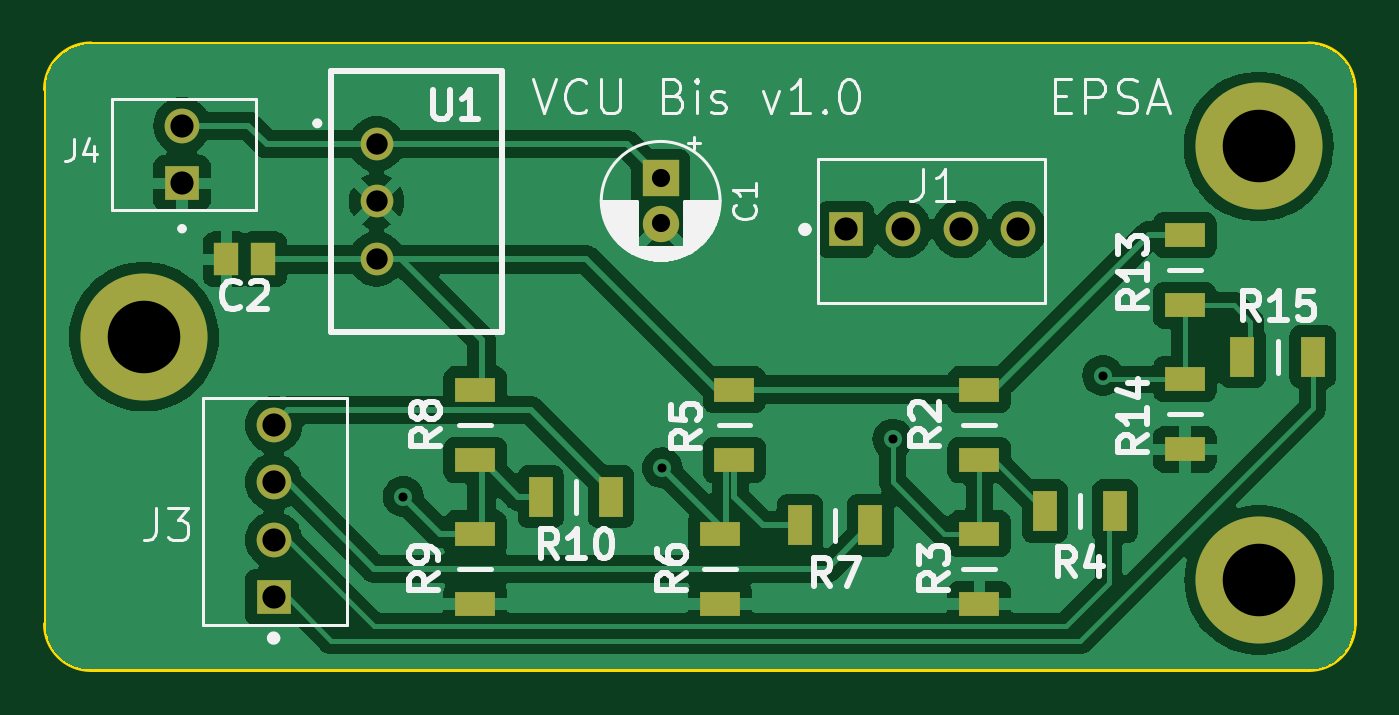
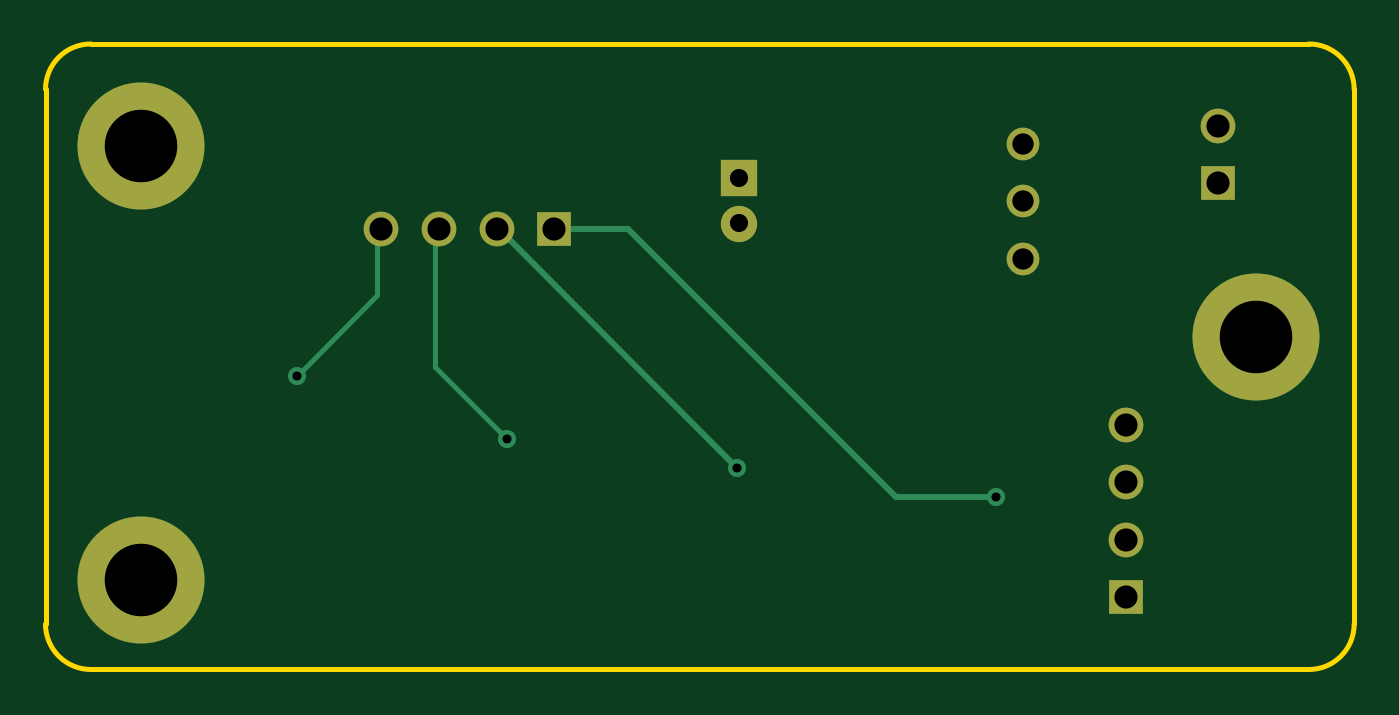
Circuit board: 11 layer files. Board 57.7 x 27.6 mm.
- bottom_copper: VCU_Bis-B_Cu.gbr (2885 bytes)
- bottom_mask: VCU_Bis-B_Mask.gbr (1222 bytes)
- paste: VCU_Bis-B_Paste.gbr (450 bytes)
- bottom_silk: VCU_Bis-B_Silkscreen.gbr (451 bytes)
- outline: VCU_Bis-Edge_Cuts.gbr (982 bytes)
- top_copper: VCU_Bis-F_Cu.gbr (79470 bytes)
- top_mask: VCU_Bis-F_Mask.gbr (2226 bytes)
- paste: VCU_Bis-F_Paste.gbr (1444 bytes)
- top_silk: VCU_Bis-F_Silkscreen.gbr (36302 bytes)
- drill: VCU_Bis-NPTH.drl (265 bytes)
- drill: VCU_Bis-PTH.drl (863 bytes)

=== bottom_copper: VCU_Bis-B_Cu.gbr ===
%TF.GenerationSoftware,KiCad,Pcbnew,8.0.2*%
%TF.CreationDate,2024-06-16T16:47:21+02:00*%
%TF.ProjectId,VCU_Bis,5643555f-4269-4732-9e6b-696361645f70,rev?*%
%TF.SameCoordinates,Original*%
%TF.FileFunction,Copper,L2,Bot*%
%TF.FilePolarity,Positive*%
%FSLAX46Y46*%
G04 Gerber Fmt 4.6, Leading zero omitted, Abs format (unit mm)*
G04 Created by KiCad (PCBNEW 8.0.2) date 2024-06-16 16:47:21*
%MOMM*%
%LPD*%
G01*
G04 APERTURE LIST*
%TA.AperFunction,ComponentPad*%
%ADD10R,1.530000X1.530000*%
%TD*%
%TA.AperFunction,ComponentPad*%
%ADD11C,1.530000*%
%TD*%
%TA.AperFunction,ComponentPad*%
%ADD12R,1.600000X1.600000*%
%TD*%
%TA.AperFunction,ComponentPad*%
%ADD13C,1.600000*%
%TD*%
%TA.AperFunction,ComponentPad*%
%ADD14C,5.600000*%
%TD*%
%TA.AperFunction,ComponentPad*%
%ADD15C,1.440000*%
%TD*%
%TA.AperFunction,ViaPad*%
%ADD16C,0.800000*%
%TD*%
%TA.AperFunction,Conductor*%
%ADD17C,0.200000*%
%TD*%
%TA.AperFunction,Conductor*%
%ADD18C,0.250000*%
%TD*%
G04 APERTURE END LIST*
D10*
%TO.P,J3,1,1*%
%TO.N,/Int VCU AIR-*%
X139700000Y-73025000D03*
D11*
%TO.P,J3,2,2*%
%TO.N,/Int VCU AIR+*%
X139700000Y-70485000D03*
%TO.P,J3,3,3*%
%TO.N,/Int VCU Dis*%
X139700000Y-67945000D03*
%TO.P,J3,4,4*%
%TO.N,/Int VCU Pre*%
X139700000Y-65405000D03*
%TD*%
D12*
%TO.P,C1,1*%
%TO.N,+12V*%
X156768800Y-54533800D03*
D13*
%TO.P,C1,2*%
%TO.N,GND*%
X156768800Y-56533800D03*
%TD*%
D14*
%TO.P,,1*%
%TO.N,N/C*%
X183159400Y-72263000D03*
%TD*%
D15*
%TO.P,U1,1,+VIN*%
%TO.N,+12V*%
X144240000Y-53019400D03*
%TO.P,U1,2,GND*%
%TO.N,GND*%
X144240000Y-55559400D03*
%TO.P,U1,3,+VOUT*%
%TO.N,+5V*%
X144240000Y-58099400D03*
%TD*%
D10*
%TO.P,J1,1,1*%
%TO.N,/Int Pre*%
X164922200Y-56794400D03*
D11*
%TO.P,J1,2,2*%
%TO.N,/Int Dis*%
X167462200Y-56794400D03*
%TO.P,J1,3,3*%
%TO.N,/Int AIR+*%
X170002200Y-56794400D03*
%TO.P,J1,4,4*%
%TO.N,/Int AIR-*%
X172542200Y-56794400D03*
%TD*%
D14*
%TO.P,,1*%
%TO.N,N/C*%
X133985000Y-61518800D03*
%TD*%
%TO.P,,1*%
%TO.N,N/C*%
X183134000Y-53136800D03*
%TD*%
D10*
%TO.P,J4,1,1*%
%TO.N,GND*%
X135661400Y-54762400D03*
D11*
%TO.P,J4,2,2*%
%TO.N,+12V*%
X135661400Y-52222400D03*
%TD*%
D16*
%TO.N,/Int AIR-*%
X176267653Y-63237653D03*
%TO.N,/Int AIR+*%
X167005000Y-66040000D03*
%TO.N,/Int Dis*%
X156845000Y-67310000D03*
%TO.N,/Int Pre*%
X145415000Y-68580000D03*
%TD*%
D17*
%TO.N,/Int AIR-*%
X172720000Y-56972200D02*
X172542200Y-56794400D01*
X176267653Y-63237653D02*
X172720000Y-59690000D01*
X172720000Y-59690000D02*
X172720000Y-56972200D01*
%TO.N,/Int AIR+*%
X170180000Y-56972200D02*
X170002200Y-56794400D01*
X170180000Y-62865000D02*
X170180000Y-56972200D01*
X167005000Y-66040000D02*
X170180000Y-62865000D01*
D18*
%TO.N,/Int Dis*%
X156845000Y-67310000D02*
X167360600Y-56794400D01*
X167360600Y-56794400D02*
X167462200Y-56794400D01*
%TO.N,/Int Pre*%
X145415000Y-68580000D02*
X149860000Y-68580000D01*
X149860000Y-68580000D02*
X161645600Y-56794400D01*
X161645600Y-56794400D02*
X164922200Y-56794400D01*
%TD*%
M02*

=== bottom_mask: VCU_Bis-B_Mask.gbr ===
%TF.GenerationSoftware,KiCad,Pcbnew,8.0.2*%
%TF.CreationDate,2024-06-16T16:47:21+02:00*%
%TF.ProjectId,VCU_Bis,5643555f-4269-4732-9e6b-696361645f70,rev?*%
%TF.SameCoordinates,Original*%
%TF.FileFunction,Soldermask,Bot*%
%TF.FilePolarity,Negative*%
%FSLAX46Y46*%
G04 Gerber Fmt 4.6, Leading zero omitted, Abs format (unit mm)*
G04 Created by KiCad (PCBNEW 8.0.2) date 2024-06-16 16:47:21*
%MOMM*%
%LPD*%
G01*
G04 APERTURE LIST*
%ADD10R,1.530000X1.530000*%
%ADD11C,1.530000*%
%ADD12R,1.600000X1.600000*%
%ADD13C,1.600000*%
%ADD14C,5.600000*%
%ADD15C,1.440000*%
G04 APERTURE END LIST*
D10*
%TO.C,J3*%
X139700000Y-73025000D03*
D11*
X139700000Y-70485000D03*
X139700000Y-67945000D03*
X139700000Y-65405000D03*
%TD*%
D12*
%TO.C,C1*%
X156768800Y-54533800D03*
D13*
X156768800Y-56533800D03*
%TD*%
D14*
%TO.C,*%
X183159400Y-72263000D03*
%TD*%
D15*
%TO.C,U1*%
X144240000Y-53019400D03*
X144240000Y-55559400D03*
X144240000Y-58099400D03*
%TD*%
D10*
%TO.C,J1*%
X164922200Y-56794400D03*
D11*
X167462200Y-56794400D03*
X170002200Y-56794400D03*
X172542200Y-56794400D03*
%TD*%
D14*
%TO.C,*%
X133985000Y-61518800D03*
%TD*%
%TO.C,*%
X183134000Y-53136800D03*
%TD*%
D10*
%TO.C,J4*%
X135661400Y-54762400D03*
D11*
X135661400Y-52222400D03*
%TD*%
M02*

=== paste: VCU_Bis-B_Paste.gbr ===
%TF.GenerationSoftware,KiCad,Pcbnew,8.0.2*%
%TF.CreationDate,2024-06-16T16:47:21+02:00*%
%TF.ProjectId,VCU_Bis,5643555f-4269-4732-9e6b-696361645f70,rev?*%
%TF.SameCoordinates,Original*%
%TF.FileFunction,Paste,Bot*%
%TF.FilePolarity,Positive*%
%FSLAX46Y46*%
G04 Gerber Fmt 4.6, Leading zero omitted, Abs format (unit mm)*
G04 Created by KiCad (PCBNEW 8.0.2) date 2024-06-16 16:47:21*
%MOMM*%
%LPD*%
G01*
G04 APERTURE LIST*
G04 APERTURE END LIST*
M02*

=== bottom_silk: VCU_Bis-B_Silkscreen.gbr ===
%TF.GenerationSoftware,KiCad,Pcbnew,8.0.2*%
%TF.CreationDate,2024-06-16T16:47:21+02:00*%
%TF.ProjectId,VCU_Bis,5643555f-4269-4732-9e6b-696361645f70,rev?*%
%TF.SameCoordinates,Original*%
%TF.FileFunction,Legend,Bot*%
%TF.FilePolarity,Positive*%
%FSLAX46Y46*%
G04 Gerber Fmt 4.6, Leading zero omitted, Abs format (unit mm)*
G04 Created by KiCad (PCBNEW 8.0.2) date 2024-06-16 16:47:21*
%MOMM*%
%LPD*%
G01*
G04 APERTURE LIST*
G04 APERTURE END LIST*
M02*

=== outline: VCU_Bis-Edge_Cuts.gbr ===
%TF.GenerationSoftware,KiCad,Pcbnew,8.0.2*%
%TF.CreationDate,2024-06-16T16:47:21+02:00*%
%TF.ProjectId,VCU_Bis,5643555f-4269-4732-9e6b-696361645f70,rev?*%
%TF.SameCoordinates,Original*%
%TF.FileFunction,Profile,NP*%
%FSLAX46Y46*%
G04 Gerber Fmt 4.6, Leading zero omitted, Abs format (unit mm)*
G04 Created by KiCad (PCBNEW 8.0.2) date 2024-06-16 16:47:21*
%MOMM*%
%LPD*%
G01*
G04 APERTURE LIST*
%TA.AperFunction,Profile*%
%ADD10C,0.200000*%
%TD*%
G04 APERTURE END LIST*
D10*
X187350400Y-50615600D02*
X187350400Y-74200000D01*
X131641600Y-48615600D02*
X185350400Y-48615600D01*
X185350400Y-48615600D02*
G75*
G02*
X187350400Y-50615600I0J-2000000D01*
G01*
X131641600Y-76200000D02*
G75*
G02*
X129641600Y-74200000I0J2000000D01*
G01*
X129641600Y-74200000D02*
X129641600Y-50615600D01*
X185350400Y-76200000D02*
X131641600Y-76200000D01*
X187350400Y-74200000D02*
G75*
G02*
X185350400Y-76200000I-2000000J0D01*
G01*
X129641600Y-50615600D02*
G75*
G02*
X131641600Y-48615600I2000000J0D01*
G01*
M02*

=== top_copper: VCU_Bis-F_Cu.gbr (79470 bytes, source omitted) ===
=== top_mask: VCU_Bis-F_Mask.gbr ===
%TF.GenerationSoftware,KiCad,Pcbnew,8.0.2*%
%TF.CreationDate,2024-06-16T16:47:21+02:00*%
%TF.ProjectId,VCU_Bis,5643555f-4269-4732-9e6b-696361645f70,rev?*%
%TF.SameCoordinates,Original*%
%TF.FileFunction,Soldermask,Top*%
%TF.FilePolarity,Negative*%
%FSLAX46Y46*%
G04 Gerber Fmt 4.6, Leading zero omitted, Abs format (unit mm)*
G04 Created by KiCad (PCBNEW 8.0.2) date 2024-06-16 16:47:21*
%MOMM*%
%LPD*%
G01*
G04 APERTURE LIST*
%ADD10R,1.800000X1.050000*%
%ADD11R,1.530000X1.530000*%
%ADD12C,1.530000*%
%ADD13R,1.600000X1.600000*%
%ADD14C,1.600000*%
%ADD15R,1.070000X1.470000*%
%ADD16C,5.600000*%
%ADD17C,1.440000*%
%ADD18R,1.050000X1.800000*%
G04 APERTURE END LIST*
D10*
%TO.C,R8*%
X148590000Y-66955000D03*
X148590000Y-63855000D03*
%TD*%
%TO.C,R6*%
X159385000Y-73305000D03*
X159385000Y-70205000D03*
%TD*%
D11*
%TO.C,J3*%
X139700000Y-73025000D03*
D12*
X139700000Y-70485000D03*
X139700000Y-67945000D03*
X139700000Y-65405000D03*
%TD*%
D13*
%TO.C,C1*%
X156768800Y-54533800D03*
D14*
X156768800Y-56533800D03*
%TD*%
D15*
%TO.C,C2*%
X139250000Y-58115200D03*
X137610000Y-58115200D03*
%TD*%
D10*
%TO.C,R2*%
X170815000Y-66955000D03*
X170815000Y-63855000D03*
%TD*%
%TO.C,R14*%
X179882800Y-66497200D03*
X179882800Y-63397200D03*
%TD*%
D16*
%TO.C,*%
X183159400Y-72263000D03*
%TD*%
D10*
%TO.C,R13*%
X179882800Y-60147200D03*
X179882800Y-57047200D03*
%TD*%
D17*
%TO.C,U1*%
X144240000Y-53019400D03*
X144240000Y-55559400D03*
X144240000Y-58099400D03*
%TD*%
D11*
%TO.C,J1*%
X164922200Y-56794400D03*
D12*
X167462200Y-56794400D03*
X170002200Y-56794400D03*
X172542200Y-56794400D03*
%TD*%
D10*
%TO.C,R9*%
X148590000Y-73305000D03*
X148590000Y-70205000D03*
%TD*%
D18*
%TO.C,R10*%
X154585000Y-68580000D03*
X151485000Y-68580000D03*
%TD*%
%TO.C,R7*%
X166015000Y-69850000D03*
X162915000Y-69850000D03*
%TD*%
D10*
%TO.C,R3*%
X170815000Y-73305000D03*
X170815000Y-70205000D03*
%TD*%
D16*
%TO.C,*%
X133985000Y-61518800D03*
%TD*%
%TO.C,*%
X183134000Y-53136800D03*
%TD*%
D18*
%TO.C,R15*%
X185522800Y-62407200D03*
X182422800Y-62407200D03*
%TD*%
%TO.C,R4*%
X176810000Y-69215000D03*
X173710000Y-69215000D03*
%TD*%
D11*
%TO.C,J4*%
X135661400Y-54762400D03*
D12*
X135661400Y-52222400D03*
%TD*%
D10*
%TO.C,R5*%
X160020000Y-66955000D03*
X160020000Y-63855000D03*
%TD*%
M02*

=== paste: VCU_Bis-F_Paste.gbr ===
%TF.GenerationSoftware,KiCad,Pcbnew,8.0.2*%
%TF.CreationDate,2024-06-16T16:47:21+02:00*%
%TF.ProjectId,VCU_Bis,5643555f-4269-4732-9e6b-696361645f70,rev?*%
%TF.SameCoordinates,Original*%
%TF.FileFunction,Paste,Top*%
%TF.FilePolarity,Positive*%
%FSLAX46Y46*%
G04 Gerber Fmt 4.6, Leading zero omitted, Abs format (unit mm)*
G04 Created by KiCad (PCBNEW 8.0.2) date 2024-06-16 16:47:21*
%MOMM*%
%LPD*%
G01*
G04 APERTURE LIST*
%ADD10R,1.800000X1.050000*%
%ADD11R,1.070000X1.470000*%
%ADD12R,1.050000X1.800000*%
G04 APERTURE END LIST*
D10*
%TO.C,R8*%
X148590000Y-66955000D03*
X148590000Y-63855000D03*
%TD*%
%TO.C,R6*%
X159385000Y-73305000D03*
X159385000Y-70205000D03*
%TD*%
D11*
%TO.C,C2*%
X139250000Y-58115200D03*
X137610000Y-58115200D03*
%TD*%
D10*
%TO.C,R2*%
X170815000Y-66955000D03*
X170815000Y-63855000D03*
%TD*%
%TO.C,R14*%
X179882800Y-66497200D03*
X179882800Y-63397200D03*
%TD*%
%TO.C,R13*%
X179882800Y-60147200D03*
X179882800Y-57047200D03*
%TD*%
%TO.C,R9*%
X148590000Y-73305000D03*
X148590000Y-70205000D03*
%TD*%
D12*
%TO.C,R10*%
X154585000Y-68580000D03*
X151485000Y-68580000D03*
%TD*%
%TO.C,R7*%
X166015000Y-69850000D03*
X162915000Y-69850000D03*
%TD*%
D10*
%TO.C,R3*%
X170815000Y-73305000D03*
X170815000Y-70205000D03*
%TD*%
D12*
%TO.C,R15*%
X185522800Y-62407200D03*
X182422800Y-62407200D03*
%TD*%
%TO.C,R4*%
X176810000Y-69215000D03*
X173710000Y-69215000D03*
%TD*%
D10*
%TO.C,R5*%
X160020000Y-66955000D03*
X160020000Y-63855000D03*
%TD*%
M02*

=== top_silk: VCU_Bis-F_Silkscreen.gbr (36302 bytes, source omitted) ===
=== drill: VCU_Bis-NPTH.drl ===
M48
; DRILL file {KiCad 8.0.2} date 2024-06-16T17:08:20+0200
; FORMAT={-:-/ absolute / inch / decimal}
; #@! TF.CreationDate,2024-06-16T17:08:20+02:00
; #@! TF.GenerationSoftware,Kicad,Pcbnew,8.0.2
; #@! TF.FileFunction,NonPlated,1,2,NPTH
FMAT,2
INCH
%
G90
G05
M30

=== drill: VCU_Bis-PTH.drl ===
M48
; DRILL file {KiCad 8.0.2} date 2024-06-16T17:08:20+0200
; FORMAT={-:-/ absolute / inch / decimal}
; #@! TF.CreationDate,2024-06-16T17:08:20+02:00
; #@! TF.GenerationSoftware,Kicad,Pcbnew,8.0.2
; #@! TF.FileFunction,Plated,1,2,PTH
FMAT,2
INCH
; #@! TA.AperFunction,Plated,PTH,ViaDrill
T1C0.0157
; #@! TA.AperFunction,Plated,PTH,ComponentDrill
T2C0.0315
; #@! TA.AperFunction,Plated,PTH,ComponentDrill
T3C0.0370
; #@! TA.AperFunction,Plated,PTH,ComponentDrill
T4C0.0402
; #@! TA.AperFunction,Plated,PTH,ComponentDrill
T5C0.1260
%
G90
G05
T1
X5.725Y-2.7
X6.175Y-2.65
X6.575Y-2.6
X6.9397Y-2.4897
T2
X6.172Y-2.147
X6.172Y-2.2257
T3
X5.6787Y-2.0874
X5.6787Y-2.1874
X5.6787Y-2.2874
T4
X5.341Y-2.056
X5.341Y-2.156
X5.5Y-2.575
X5.5Y-2.675
X5.5Y-2.775
X5.5Y-2.875
X6.493Y-2.236
X6.593Y-2.236
X6.693Y-2.236
X6.793Y-2.236
T5
X5.275Y-2.422
X7.21Y-2.092
X7.211Y-2.845
M30

